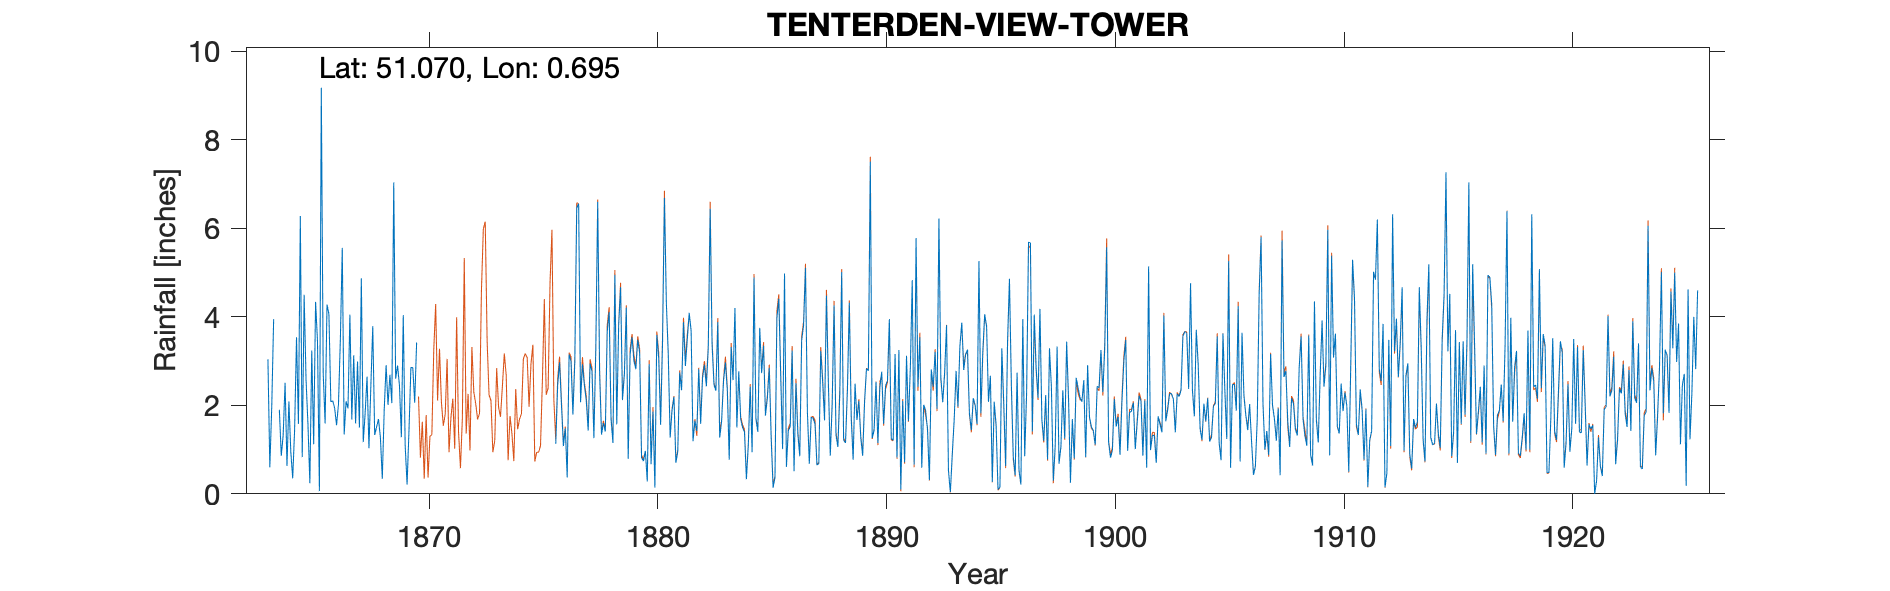

Source data for this figure (header and first rows):
TENTERDEN VIEW TOWER, , , , , , , , , , , , , , , , , , , , , , , 
Grid ref, TQ888334, Long, 0.6946, Lat, 51.07, Elevation, 190, ft, , , , , , , , , , , , , , , 
Station no, RR1020, , , , , , , , , , , , , , , , , , , , , , 
, 1860, 1861, 1862, 1863, 1864, 1865, 1866, 1867, 1868, 1869, 1870, 1871, 1872, 1873, 1874, 1875, 1876, 1877, 1878, 1879, 1880, 1881, 1882
January, , , , , 0.86, 4.5, 4.28, 4.05, 3.79, 2.6, , , , , , , 1.13, 6.56, 1.34, 2.7, 0.28, 1.27, 1.19
February, , , , , 1.33, 2.58, 4.06, 1.68, 1.33, 2.9, , , , , , , 2.46, 2.07, 1.6, 4.21, 2.93, 1.89, 1.65
March, , , , , 2.51, 1.57, 2.08, 3.13, 1.51, 2.45, , , , , , , 2.97, 2.93, 1.41, 0.79, 0.67, 2.19, 1.42
April, , , , , 0.63, 0.24, 2.1, 1.59, 1.69, 1.28, , , , , , , 2, 2.46, 3.68, 3.15, 1.86, 0.7, 2.82
May, , , , , 2.09, 3.24, 1.94, 2.99, 1.28, 4.04, , , , , , , 1.08, 2.11, 4.11, 3.54, 0.14, 0.95, 1.58
June, , , , 3.04, 0.95, 1.12, 1.55, 1.5, 0.34, 1.09, , , , , , , 1.48, 1.43, 1.68, 3.01, 3.59, 2.74, 2.62
July, , , , 0.6, 0.35, 4.34, 2.02, 4.87, 1.89, 0.21, , , , , , , 0.37, 2.94, 1.15, 2.82, 3.07, 2.34, 2.92
August, , , , 1.96, 1.45, 3.45, 3.49, 1.17, 2.91, 1.43, , , , , , , 3.15, 2.77, 4.95, 3.48, 1.56, 3.88, 2.43
September, , , , 3.95, 3.54, 0.06, 5.56, 1.82, 2.01, 2.86, , , , , , , 2.99, 1.26, 1.57, 3.19, 3.4, 2.89, 3.29
October, , , , -999, 1.58, 9.18, 1.34, 2.65, 2.69, 2.85, , , , , , , 1.79, 3.25, 3.82, 0.82, 6.69, 3.49, 6.44
November, , , , -999, 6.28, 2.72, 2.09, 1.03, 2.05, 2.06, , , , , , , 3, 6.6, 4.67, 0.74, 4.33, 4.09, 3.38
December, , , , 1.9, 0.83, 1.59, 1.93, 2.45, 7.04, 3.42, , , , , , , 6.46, 2.72, 2.12, 0.97, 3.16, 3.69, 2.47
Total, , , , , 22.4, 34.59, 32.44, 28.93, 28.53, 27.19, , , , , , , 28.88, 37.1, 32.1, 29.42, 31.68, 30.12, 32.21
IDR 1863 Oct -999, , , , , , , , , , , , , , , , , , , , , , , 
IDR 1875 - no data, so -999 removed, , , , , , , , , , , , , , , , , , , , , , , 
